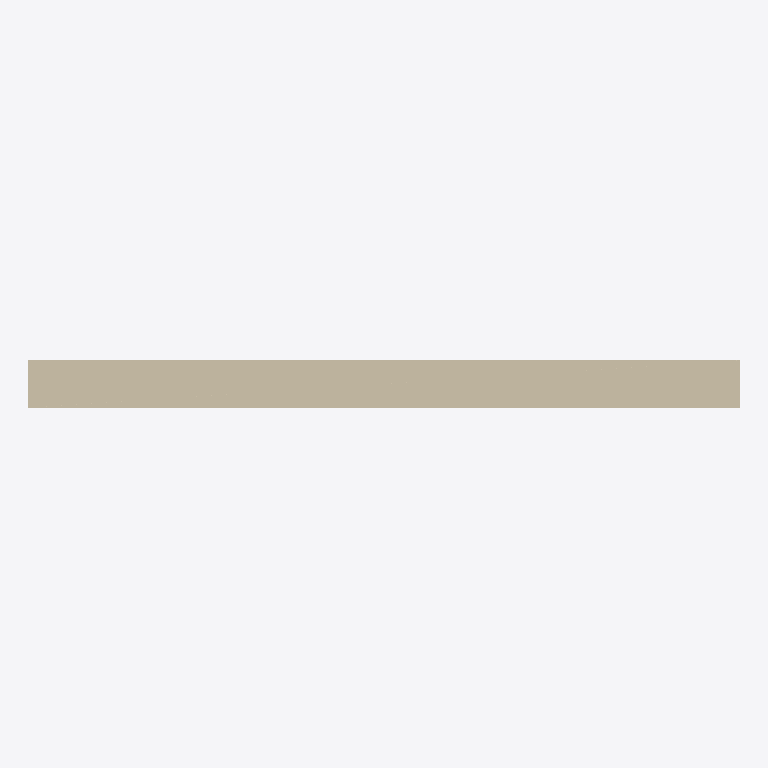
Plan cut of the same IFC building model at storey 'Level 1' (level 0.00 m, cut at 1.40 m), seen from above with north up, elements coloured by IFC class: 1 wall (beige). Cut surfaces are drawn darker.
Extent 3.0 m × 0.2 m × 2.4 m (x, y, z). Storeys (1): Level 1 at 0.00 m. Elements (1): 1 IfcWall.

HEADER;
FILE_DESCRIPTION(('ViewDefinition [ReferenceView_V1.2]'),'2;1');
FILE_NAME('wall-inches.ifc','2026-10-09T10:00:00',(''),(''),'hand written','hand written','');
FILE_SCHEMA(('IFC4'));
ENDSEC;
DATA;
#20=IFCPROJECT('2aProject0000000000001',$,'Inches',$,$,$,$,(#12),#8);
#22=IFCBUILDINGSTOREY('2aStorey00000000000001',$,'Level 1',$,$,#21,$,$,.ELEMENT.,0.0);
#42=IFCWALL('2aWall0000000000000001',$,'Wall',$,$,#41,#40,$,.STANDARD.);
ENDSEC;
